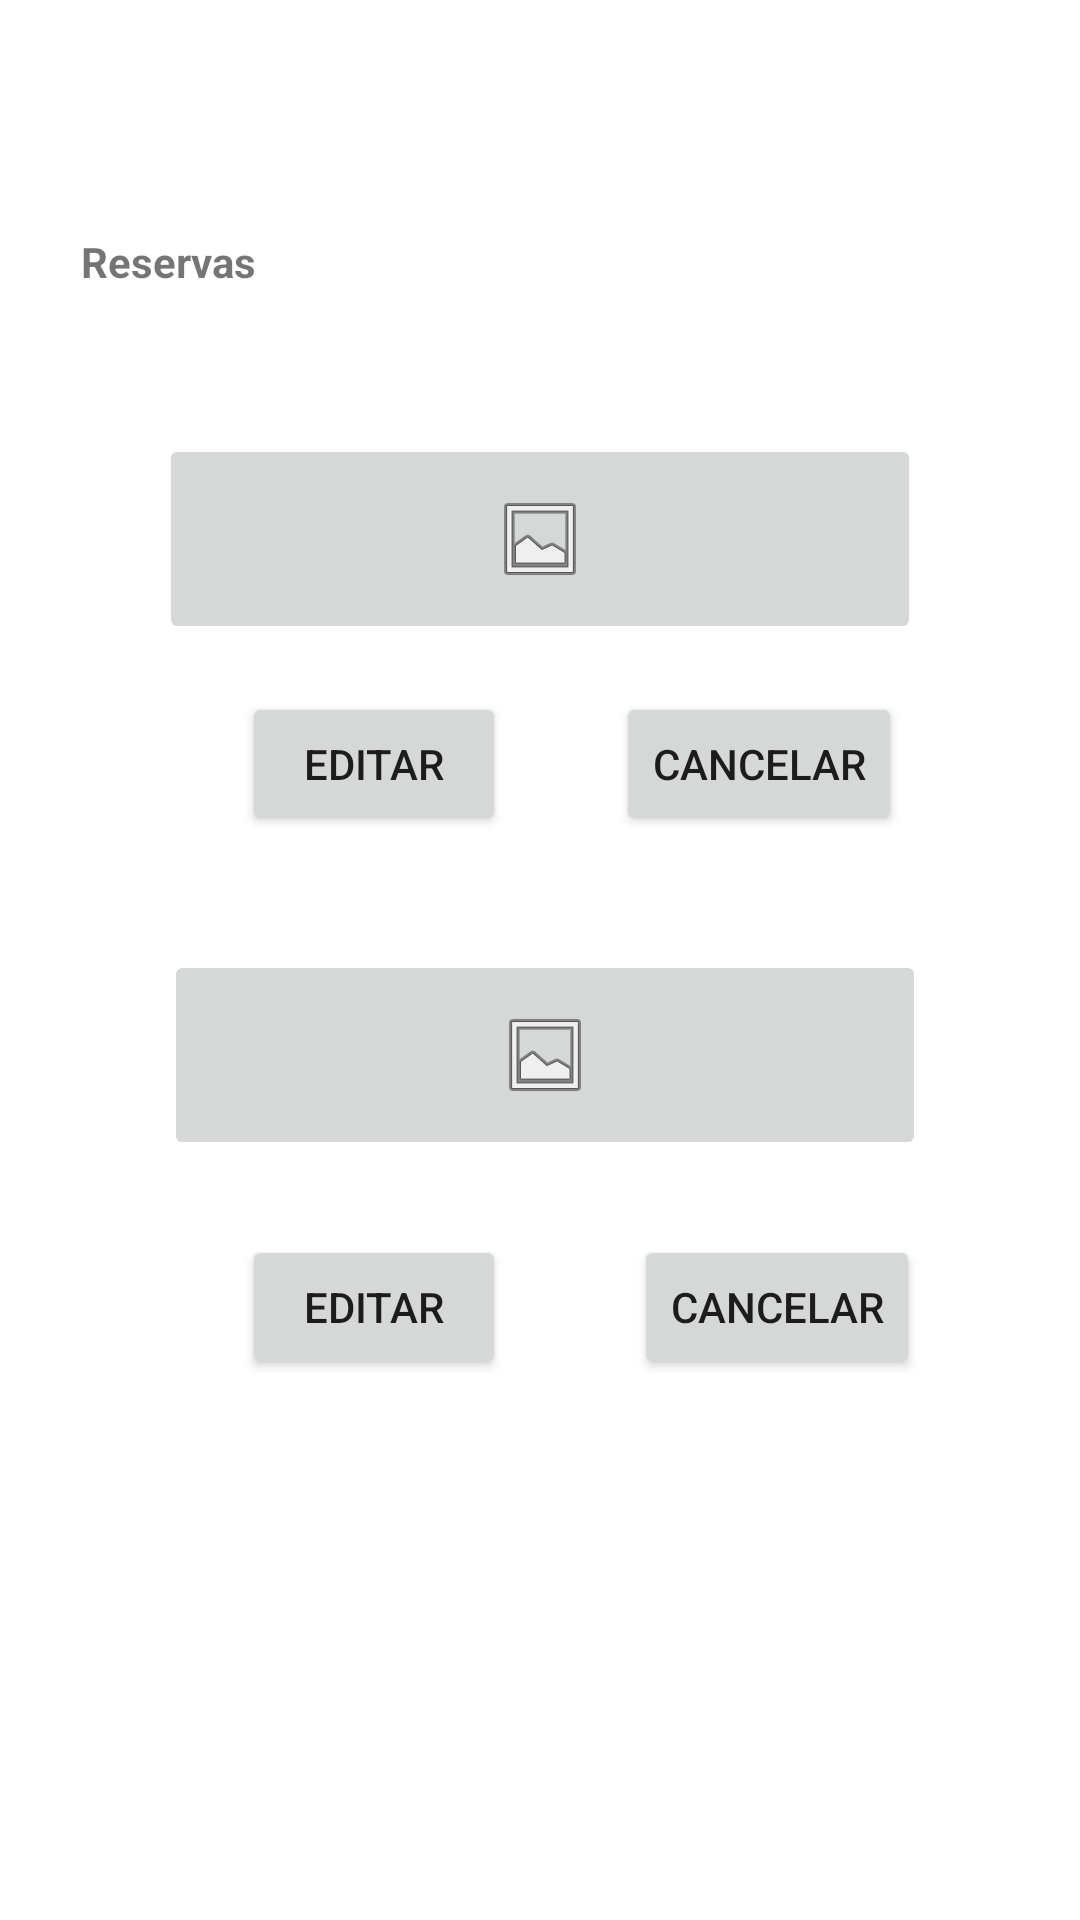

Produce the Android XML layout that renders to this screen, including the resource entries it uses.
<!-- AndroidManifest.xml: application theme Theme.Proyecto20231Gr03 -->
<!-- res/layout/fragment_home_reservation.xml -->
<?xml version="1.0" encoding="utf-8"?>
<FrameLayout xmlns:android="http://schemas.android.com/apk/res/android"
    xmlns:app="http://schemas.android.com/apk/res-auto"
    xmlns:tools="http://schemas.android.com/tools"
    android:layout_width="match_parent"
    android:layout_height="match_parent"
    tools:context=".HomeReservationFragment">

    <androidx.constraintlayout.widget.ConstraintLayout
        android:layout_width="match_parent"
        android:layout_height="match_parent">

        <androidx.constraintlayout.widget.ConstraintLayout
            android:layout_width="338dp"
            android:layout_height="461dp"
            app:layout_constraintBottom_toBottomOf="parent"
            app:layout_constraintEnd_toEndOf="parent"
            app:layout_constraintHorizontal_bias="0.493"
            app:layout_constraintStart_toStartOf="parent"
            app:layout_constraintTop_toTopOf="parent"
            app:layout_constraintVertical_bias="0.345">

            <TextView
                android:id="@+id/reservation"
                android:layout_width="wrap_content"
                android:layout_height="wrap_content"
                android:layout_marginTop="16dp"
                android:text="Reservas"
                android:textStyle="bold"
                app:layout_constraintEnd_toEndOf="parent"
                app:layout_constraintHorizontal_bias="0.057"
                app:layout_constraintStart_toStartOf="parent"
                app:layout_constraintTop_toTopOf="parent" />

            <androidx.constraintlayout.widget.ConstraintLayout
                android:id="@+id/constraintLayout9"
                android:layout_width="288dp"
                android:layout_height="157dp"
                android:layout_marginTop="32dp"
                app:layout_constraintEnd_toEndOf="parent"
                app:layout_constraintHorizontal_bias="0.51"
                app:layout_constraintStart_toStartOf="parent"
                app:layout_constraintTop_toBottomOf="@+id/reservation">

                <ImageButton
                    android:id="@+id/reservation1"
                    android:layout_width="254dp"
                    android:layout_height="70dp"
                    android:layout_marginTop="16dp"
                    android:contentDescription="Reservas"
                    android:src="@android:drawable/ic_menu_gallery"
                    app:layout_constraintEnd_toEndOf="parent"
                    app:layout_constraintHorizontal_bias="0.485"
                    app:layout_constraintStart_toStartOf="parent"
                    app:layout_constraintTop_toTopOf="parent" />

                <Button
                    android:id="@+id/edit"
                    android:layout_width="wrap_content"
                    android:layout_height="wrap_content"
                    android:layout_marginStart="44dp"
                    android:text="Editar"
                    app:layout_constraintBottom_toBottomOf="parent"
                    app:layout_constraintStart_toStartOf="parent"
                    app:layout_constraintTop_toBottomOf="@+id/reservation1"
                    app:layout_constraintVertical_bias="0.695" />

                <Button
                    android:id="@+id/cancel"
                    android:layout_width="wrap_content"
                    android:layout_height="wrap_content"
                    android:layout_marginTop="16dp"
                    android:layout_marginEnd="24dp"
                    android:text="Cancelar"
                    app:layout_constraintEnd_toEndOf="parent"
                    app:layout_constraintHorizontal_bias="1.0"
                    app:layout_constraintStart_toEndOf="@+id/edit"
                    app:layout_constraintTop_toBottomOf="@+id/reservation1" />
            </androidx.constraintlayout.widget.ConstraintLayout>

            <androidx.constraintlayout.widget.ConstraintLayout
                android:layout_width="282dp"
                android:layout_height="166dp"
                app:layout_constraintBottom_toBottomOf="parent"
                app:layout_constraintEnd_toEndOf="parent"
                app:layout_constraintHorizontal_bias="0.53"
                app:layout_constraintStart_toStartOf="parent"
                app:layout_constraintTop_toBottomOf="@+id/constraintLayout9"
                app:layout_constraintVertical_bias="0.243">

                <ImageButton
                    android:id="@+id/imageButton5"
                    android:layout_width="254dp"
                    android:layout_height="70dp"
                    android:contentDescription="Reservas"
                    android:src="@android:drawable/ic_menu_gallery"
                    app:layout_constraintBottom_toBottomOf="parent"
                    app:layout_constraintEnd_toEndOf="parent"
                    app:layout_constraintStart_toStartOf="parent"
                    app:layout_constraintTop_toTopOf="parent"
                    app:layout_constraintVertical_bias="0.141" />

                <Button
                    android:id="@+id/edit1"
                    android:layout_width="wrap_content"
                    android:layout_height="wrap_content"
                    android:layout_marginStart="40dp"
                    android:layout_marginTop="25dp"
                    android:text="Editar"
                    app:layout_constraintBottom_toBottomOf="parent"
                    app:layout_constraintStart_toStartOf="parent"
                    app:layout_constraintTop_toBottomOf="@+id/imageButton5"
                    app:layout_constraintVertical_bias="0.0" />

                <Button
                    android:id="@+id/cancel1"
                    android:layout_width="wrap_content"
                    android:layout_height="wrap_content"
                    android:layout_marginStart="23dp"
                    android:layout_marginTop="25dp"
                    android:layout_marginEnd="16dp"
                    android:text="Cancelar"
                    app:layout_constraintBottom_toBottomOf="parent"
                    app:layout_constraintEnd_toEndOf="parent"
                    app:layout_constraintHorizontal_bias="1.0"
                    app:layout_constraintStart_toEndOf="@+id/edit1"
                    app:layout_constraintTop_toBottomOf="@+id/imageButton5"
                    app:layout_constraintVertical_bias="0.0" />

            </androidx.constraintlayout.widget.ConstraintLayout>
        </androidx.constraintlayout.widget.ConstraintLayout>
    </androidx.constraintlayout.widget.ConstraintLayout>
</FrameLayout>
<!-- resources referenced by this layout -->
<resources>
  <style name="Theme.Proyecto20231Gr03" parent="Theme.MaterialComponents.DayNight.DarkActionBar">
          
          <item name="colorPrimary">@color/primary</item>
          <item name="colorPrimaryVariant">@color/primary_dark</item>
          <item name="colorOnPrimary">@color/white</item>
          
          <item name="colorSecondary">@color/secondary</item>
          <item name="colorSecondaryVariant">@color/secondary_light</item>
          <item name="colorOnSecondary">@color/black</item>
          
          <item name="android:statusBarColor">?attr/colorPrimaryVariant</item>
          
      </style>
  <color name="primary">#fb796e</color>
  <color name="primary_dark">#FA6464</color>
  <color name="white">#FFFFFFFF</color>
  <color name="secondary">#fbae97</color>
  <color name="secondary_light">#f8cebc</color>
  <color name="black">#FF000000</color>
</resources>
